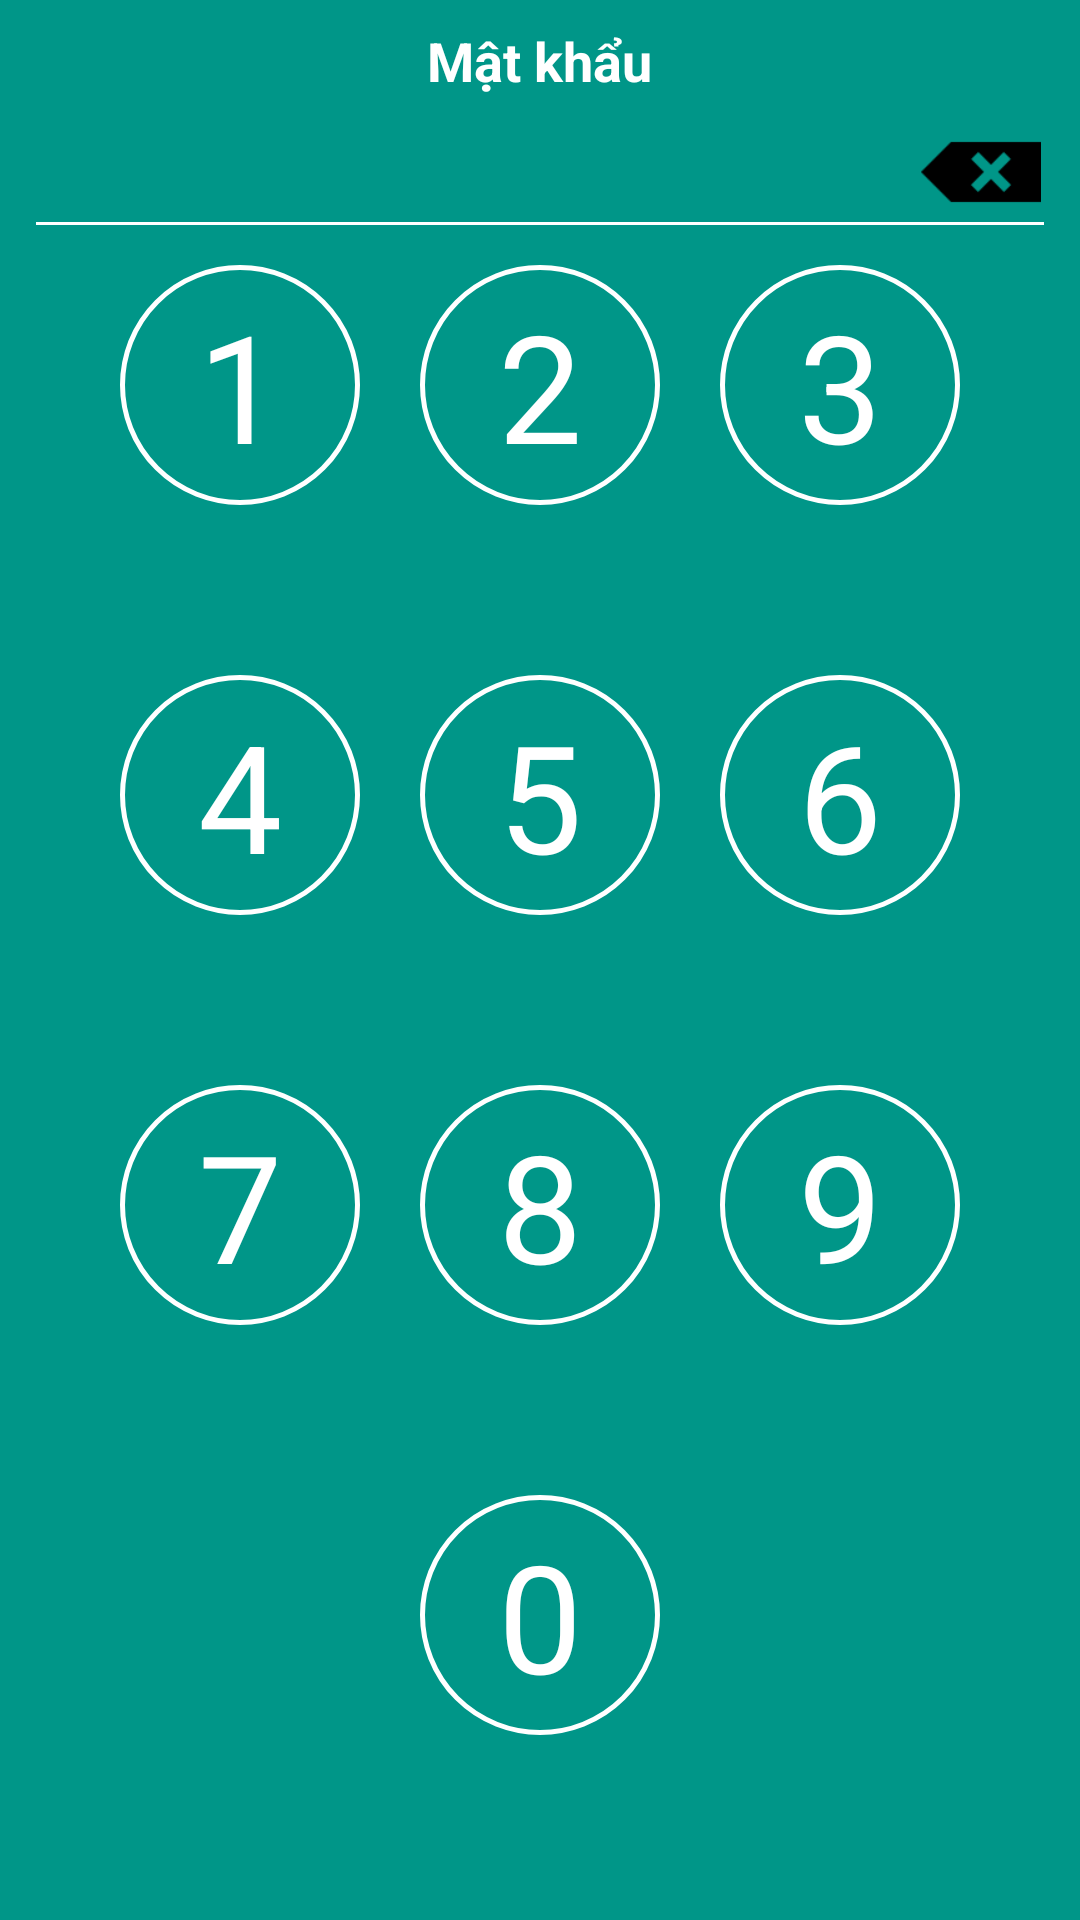

The Android layout XML behind this screen, and the referenced resources:
<!-- AndroidManifest.xml: application theme Theme.PS19319_LeVanChung_ASM -->
<!-- res/layout/activity_login.xml -->
<?xml version="1.0" encoding="utf-8"?>
<RelativeLayout xmlns:android="http://schemas.android.com/apk/res/android"
    xmlns:app="http://schemas.android.com/apk/res-auto"
    xmlns:tools="http://schemas.android.com/tools"
    android:layout_width="match_parent"
    android:layout_height="match_parent"
    tools:context=".LoginActivity"
    android:background="#009688"
    android:padding="8dp">

    <TextView
        android:id="@+id/tvMatKhau"
        android:layout_width="wrap_content"
        android:layout_height="wrap_content"
        android:layout_centerHorizontal="true"
        android:gravity="center"
        android:text="Mật khẩu"
        android:textColor="#FFF"
        android:textSize="18sp"
        android:textStyle="bold" />

    <EditText
        android:id="@+id/edtMatKhau"
        android:layout_width="match_parent"
        android:layout_height="wrap_content"
        android:layout_below="@+id/tvMatKhau"
        android:backgroundTint="@color/white"
        android:enabled="false"
        android:inputType="textPassword"
        android:textAlignment="center"
        android:textColor="#FFF"
        android:textSize="25dp" />

    <ImageView
        android:id="@+id/ivClear"
        android:layout_width="50dp"
        android:layout_height="50dp"
        android:layout_below="@+id/tvMatKhau"
        android:layout_alignParentRight="true"
        android:padding="5dp"
        android:src="@drawable/ic_clear" />

    <GridLayout
        android:layout_width="300dp"
        android:layout_height="520dp"
        android:layout_centerInParent="true"
        android:layout_marginTop="31dp"
        android:columnCount="3"
        android:rowCount="3">

        <TextView
            android:id="@+id/tvSo1"
            android:layout_width="80dp"
            android:layout_margin="10dp"
            android:background="@drawable/custom_number"
            android:gravity="center"
            android:padding="25dp"
            android:text="1"
            android:textColor="#FFF"
            android:textSize="50dp" />

        <TextView
            android:id="@+id/tvSo2"
            android:layout_width="80dp"
            android:layout_margin="10dp"
            android:background="@drawable/custom_number"
            android:gravity="center"
            android:padding="25dp"
            android:text="2"
            android:textColor="#FFF"
            android:textSize="50dp" />

        <TextView
            android:id="@+id/tvSo3"
            android:layout_width="80dp"
            android:layout_margin="10dp"
            android:background="@drawable/custom_number"
            android:gravity="center"
            android:padding="25dp"
            android:text="3"
            android:textColor="#FFF"
            android:textSize="50dp" />

        <TextView
            android:id="@+id/tvSo4"
            android:layout_width="80dp"
            android:layout_margin="10dp"
            android:background="@drawable/custom_number"
            android:gravity="center"
            android:padding="25dp"
            android:text="4"
            android:textColor="#FFF"
            android:textSize="50dp" />

        <TextView
            android:id="@+id/tvSo5"
            android:layout_width="80dp"
            android:layout_margin="10dp"
            android:background="@drawable/custom_number"
            android:gravity="center"
            android:padding="25dp"
            android:text="5"
            android:textColor="#FFF"
            android:textSize="50dp" />

        <TextView
            android:id="@+id/tvSo6"
            android:layout_width="80dp"
            android:layout_margin="10dp"
            android:background="@drawable/custom_number"
            android:gravity="center"
            android:padding="25dp"
            android:text="6"
            android:textColor="#FFF"
            android:textSize="50dp" />

        <TextView
            android:id="@+id/tvSo7"
            android:layout_width="80dp"
            android:layout_margin="10dp"
            android:background="@drawable/custom_number"
            android:gravity="center"
            android:padding="25dp"
            android:text="7"
            android:textColor="#FFF"
            android:textSize="50dp" />

        <TextView
            android:id="@+id/tvSo8"
            android:layout_width="80dp"
            android:layout_margin="10dp"
            android:background="@drawable/custom_number"
            android:gravity="center"
            android:padding="25dp"
            android:text="8"
            android:textColor="#FFF"
            android:textSize="50dp" />

        <TextView
            android:id="@+id/tvSo9"
            android:layout_width="80dp"
            android:layout_margin="10dp"
            android:background="@drawable/custom_number"
            android:gravity="center"
            android:padding="25dp"
            android:text="9"
            android:textColor="#FFF"
            android:textSize="50dp" />

        <TextView
            android:id="@+id/tvSo0"
            android:layout_width="80dp"
            android:layout_columnSpan="2"
            android:layout_gravity="right"
            android:layout_margin="10dp"
            android:background="@drawable/custom_number"
            android:gravity="center"
            android:padding="25dp"
            android:text="0"
            android:textColor="#FFF"
            android:textSize="50dp" />

        <ImageView
            android:id="@+id/ivCheck"
            android:layout_width="110dp"
            android:layout_height="110dp"
            android:layout_columnSpan="1"
            android:layout_gravity="right"
            android:layout_margin="10dp"
            android:gravity="center"
            android:padding="25dp"
            android:src="@drawable/ic_check"
            android:text="0" />

    </GridLayout>


</RelativeLayout>
<!-- resources referenced by this layout -->
<resources>
  <color name="white">#FFFFFFFF</color>
  <!-- drawable custom_number (drawable) -->
  <?xml version="1.0" encoding="utf-8"?>
  <selector xmlns:android="http://schemas.android.com/apk/res/android">
  
      <item android:state_enabled="true" android:state_pressed="true">
          <shape xmlns:android="http://schemas.android.com/apk/res/android"
              android:innerRadius="0dp"
              android:shape="ring"
              android:thicknessRatio="2"
              android:useLevel="false" >
              <stroke android:width="5px" android:color="#D4AF37"/>
          </shape>
      </item>
  
      <item android:state_enabled="true">
          <shape xmlns:android="http://schemas.android.com/apk/res/android"
              android:innerRadius="0dp"
              android:shape="ring"
              android:thicknessRatio="2"
              android:useLevel="false" >
              <stroke android:width="5px" android:color="#FFF"/>
          </shape>
      </item>
  </selector>
  <!-- drawable ic_clear: png bitmap (drawable, 851 bytes) -->
  <style name="Theme.PS19319_LeVanChung_ASM" parent="Theme.MaterialComponents.DayNight.NoActionBar">
          
          <item name="colorPrimary">@color/purple_500</item>
          <item name="colorPrimaryVariant">@color/black</item>
          <item name="colorOnPrimary">@color/white</item>
          
          <item name="colorSecondary">@color/teal_200</item>
          <item name="colorSecondaryVariant">@color/teal_700</item>
          <item name="colorOnSecondary">@color/black</item>
          
          <item name="android:statusBarColor" tools:targetApi="l">?attr/colorPrimaryVariant</item>
          
      </style>
  <color name="purple_500">#009688</color>
  <color name="black">#FF000000</color>
  <color name="teal_200">#FF03DAC5</color>
  <color name="teal_700">#FF018786</color>
</resources>
